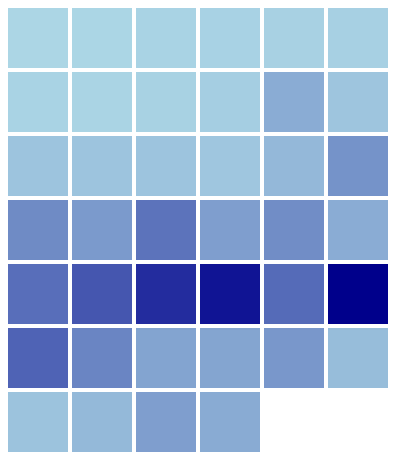
D3 v7 page, settled after 360 driven frames (6 s of simulated time); the page loaded 1 data file(s).



        // Step 4. load your data with d3.csv()
        d3.csv("../data/headlines_years_d3.csv")

            // d3.json("happiness-sample-data.json")
            .then(data => {

                // check if the data is loaded:
                console.log(data)

                // == your code happens below ==

                // Step 5. create an SVG container inside #my-svg-chart using d3.select().append()
                const myChart = d3
                    .select('#my-svg-chart')
                    .append('svg')
                    .attr('width', 800)
                    .attr('height', 500)



                // Step 6. create SVG elements binded with data
                const Years = myChart
                    .selectAll('rect')
                    .data(data)
                    .join('rect');

                // Step 7. Position the SVG shapes at the right places
                const gridSize = 60, gap = 4;

                Years
                    // SVG rectangle specific attributes
                    .attr('x', (d, i) => {
                        return Math.floor(i % 6) * (gridSize + gap);
                    })
                    .attr('y', (d, i) => {
                        return Math.floor(i / 6) * (gridSize + gap);
                    })
                    .attr('width', 0)
                    .attr('height', 0)

                // Define a color scale

                const colorScale = d3.scaleLinear()
                    .domain([0, 3130])
                    .range(["#add8e6", "#00008b"])

                // Additional step: labels tobe appended in the body section
                const tooltip = d3.select("body").append("div")
                    .attr("class", "tooltip")
                    .style("opacity", 0);

                // Step 8. Encode data onto the SVG shapes
                Years
                    .style('fill', 'lightgrey')
                    // hover effects
                    .on('mouseover', function (event, d) {
                        console.log(d)
                        d3.select(this).transition()
                            .duration('50')
                            .attr('opacity', '.50');
                        tooltip.transition()
                            .duration(50)
                            .style("opacity", 1);
                        tooltip.html("Year: " + d.Years + "<br/> Value: " + d.Value_tot)
                            .style("left", (d3.pointer(event)[0]) + "px")
                            .style("top", (d3.pointer(event)[1]) + "px");

                    })
                    .on('mouseout', function (event, d) {
                        d3.select(this).transition()
                            .duration('50')
                            .attr('opacity', '1');
                        // Hide tooltip
                        tooltip.transition()
                            .duration(50)
                            .style("opacity", 0);
                    });

                const greyToColor = function () {
                    Years
                        .transition()
                        .duration(2000)
                        .style('fill', d => {
                            return colorScale(d.Value_tot)
                        })
                        .attr('width', gridSize)
                        .attr('height', gridSize)

                }


                greyToColor();

            });

    

### data: ../data/headlines_years_d3.csv
Years, Value, Value_tot
1984, 0.08, 24
1985, 0.1, 30
1986, 0.2267, 68
1987, 0.2833, 85
1988, 0.3233, 97
1989, 0.3867, 116
1990, 0.2633, 79
1991, 0.21, 63
1992, 0.3033, 91
1993, 0.4767, 143
1994, 2.113, 634
1995, 0.9267, 278
1996, 0.9633, 289
1997, 0.9633, 289
1998, 0.9733, 292
1999, 0.85, 255
2000, 1.537, 461
2001, 3.357, 1007
2002, 3.733, 1120
2003, 2.987, 896
2004, 4.893, 1468
2005, 2.8, 840
2006, 3.637, 1091
2007, 2.11, 633
2008, 5.097, 1529
2009, 6.297, 1889
2010, 8.307, 2492
2011, 9.443, 2833
2012, 5.283, 1585
2013, 10.43, 3130
2014, 5.67, 1701
2015, 4.017, 1205
2016, 2.52, 756
2017, 2.487, 746
2018, 3.123, 937
2019, 1.327, 398
2020, 1.02, 306
2021, 1.507, 452
2022, 2.797, 839
2023, 2.193, 658